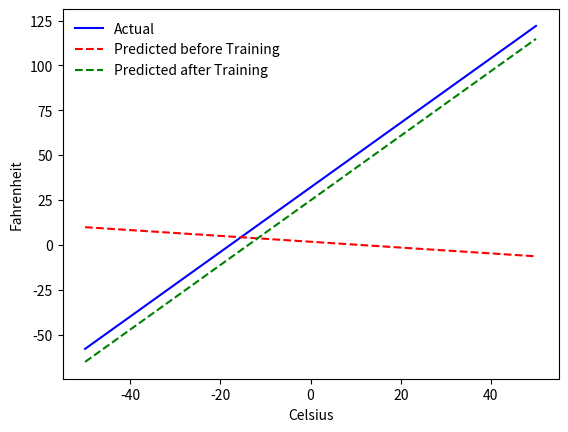

Recreate this plot in Python.
import matplotlib.pyplot as plt
import numpy as np


def celsius_to_fahrenheit(celsius):
    return (celsius * 9 / 5) + 32


SAMPLE_SIZE = 100
LEARNING_RATE = 0.01

celsius_values = np.linspace(-50, 50, 100)
celsius_values = celsius_values.reshape(SAMPLE_SIZE, 1)
fahrenheit_values = celsius_to_fahrenheit(celsius_values)

weights1 = np.random.randn(1, 3)
biases1 = np.random.randn(1, 3)

weights2 = np.random.randn(3, 1)
biases2 = np.random.randn(1, 1)


def forward():
    output1 = np.dot(celsius_values, weights1) + biases1
    output2 = np.dot(output1, weights2) + biases2
    loss = np.square(output2 - fahrenheit_values).sum() / SAMPLE_SIZE
    return output1, output2, loss


def backward(output1, output2):
    grad_output2 = 2 * (output2 - fahrenheit_values) / SAMPLE_SIZE
    grad_weights_2 = np.dot(output1.T, grad_output2) / SAMPLE_SIZE
    grad_biases_2 = np.sum(grad_output2, axis=0, keepdims=True).sum() / SAMPLE_SIZE

    grad_output1 = np.dot(grad_output2, weights2.T) / SAMPLE_SIZE
    grad_weights_1 = np.dot(celsius_values.T, grad_output1) / SAMPLE_SIZE
    grad_biases_1 = np.sum(grad_output1, axis=0, keepdims=True).sum() / SAMPLE_SIZE

    return grad_weights_1, grad_biases_1, grad_weights_2, grad_biases_2


def update_parameters(grad_weights_1, grad_biases_1, grad_weights_2, grad_biases_2):
    global weights2, biases2, weights1, biases1
    weights2 = weights2 - (LEARNING_RATE * grad_weights_2)
    biases2 = biases2 - (LEARNING_RATE * grad_biases_2)

    weights1 = weights1 - (LEARNING_RATE * grad_weights_1)
    biases1 = biases1 - (LEARNING_RATE * grad_biases_1)


def train():
    for t in range(2000):
        output1, output2, loss = forward()
        grad_weights_1, grad_biases_1, grad_weights_2, grad_biases_2 = backward(output1, output2)
        update_parameters(grad_weights_1, grad_biases_1, grad_weights_2, grad_biases_2)


def get_predicted_fahrenheit_values():
    _, predicted, _ = forward()
    return predicted


predicted_before_training = get_predicted_fahrenheit_values()
train()
predicted_after_training = get_predicted_fahrenheit_values()
fig, ax = plt.subplots()
ax.plot(celsius_values, fahrenheit_values, '-b', label='Actual')
ax.plot(celsius_values, predicted_before_training, '--r', label='Predicted before Training')
ax.plot(celsius_values, predicted_after_training, '--g', label='Predicted after Training')
plt.xlabel("Celsius")
plt.ylabel("Fahrenheit")
ax.legend(frameon=False)
plt.show()
